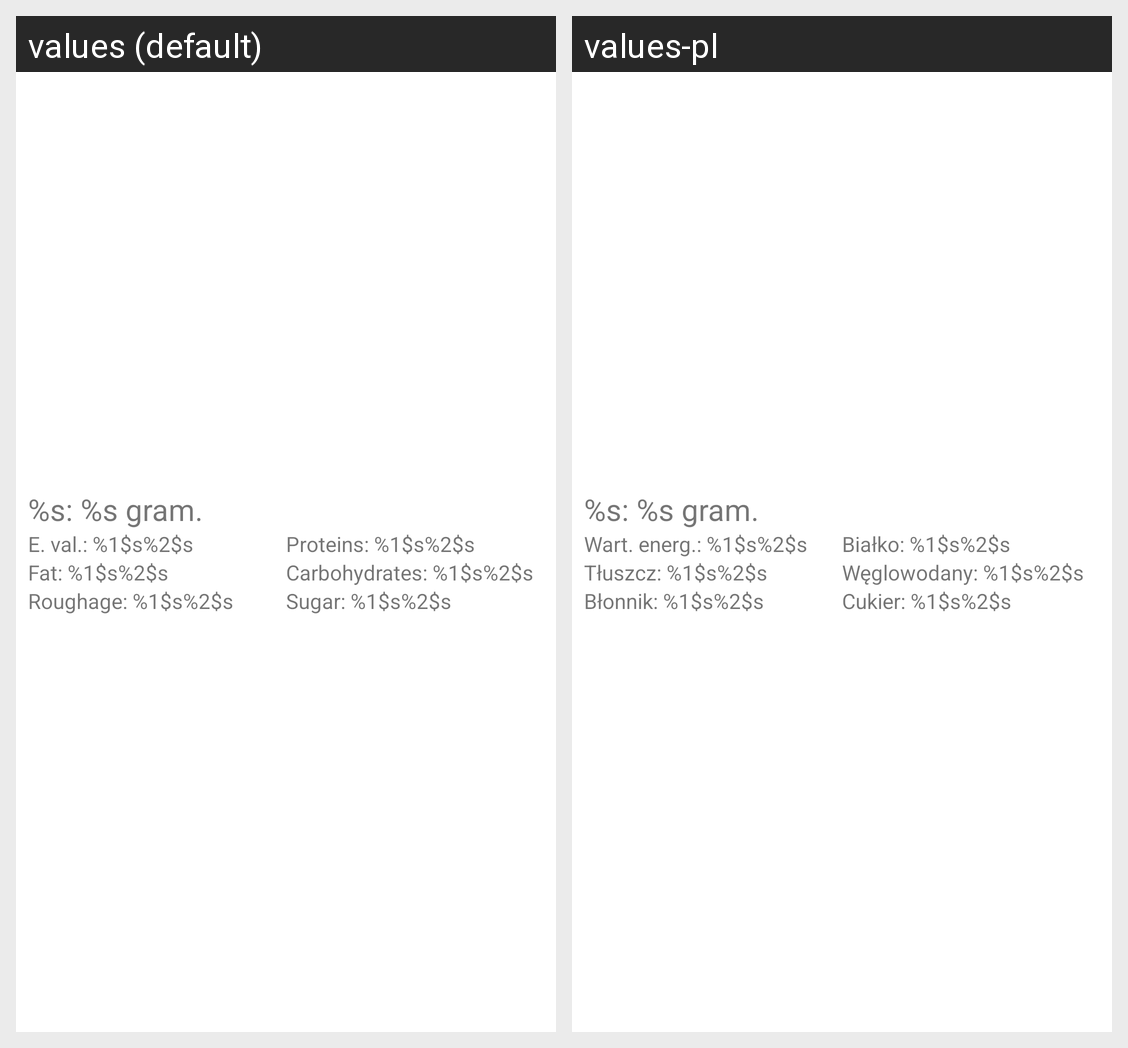

This grid shows one Android layout under two languages. Give, for every string resource on the screen, its name, the default text and each shown locale's text.
Android screen res/layout/listview_meal_row_product_entry.xml rendered under 2 locales, left to right: values (default), values-pl. Device: Nexus 5 (rendered at 1080×1920; each locale shown at half size, 540×960, under a caption strip naming it); theme Theme.MaterialComponents.DayNight.NoActionBar.
Strings drawn on this screen, with the default value and each locale's value (text and hints the layout hard-codes, and strings that could not be matched under every locale, appear in the picture but are not listed):

adapter_simple_portions_header
  values: %s: %s gram.
  values-pl: %s: %s gram.  [not translated; the default value is used]

f_productinfo_energyvalue
  values: E. val.: %1$s%2$s
  values-pl: Wart. energ.: %1$s%2$s

f_productinfo_proteins
  values: Proteins: %1$s%2$s
  values-pl: Białko: %1$s%2$s

f_productinfo_fat
  values: Fat: %1$s%2$s
  values-pl: Tłuszcz: %1$s%2$s

f_productinfo_carbohydrates
  values: Carbohydrates: %1$s%2$s
  values-pl: Węglowodany: %1$s%2$s

f_productinfo_roughage
  values: Roughage: %1$s%2$s
  values-pl: Błonnik: %1$s%2$s

f_productinfo_sugar
  values: Sugar: %1$s%2$s
  values-pl: Cukier: %1$s%2$s
